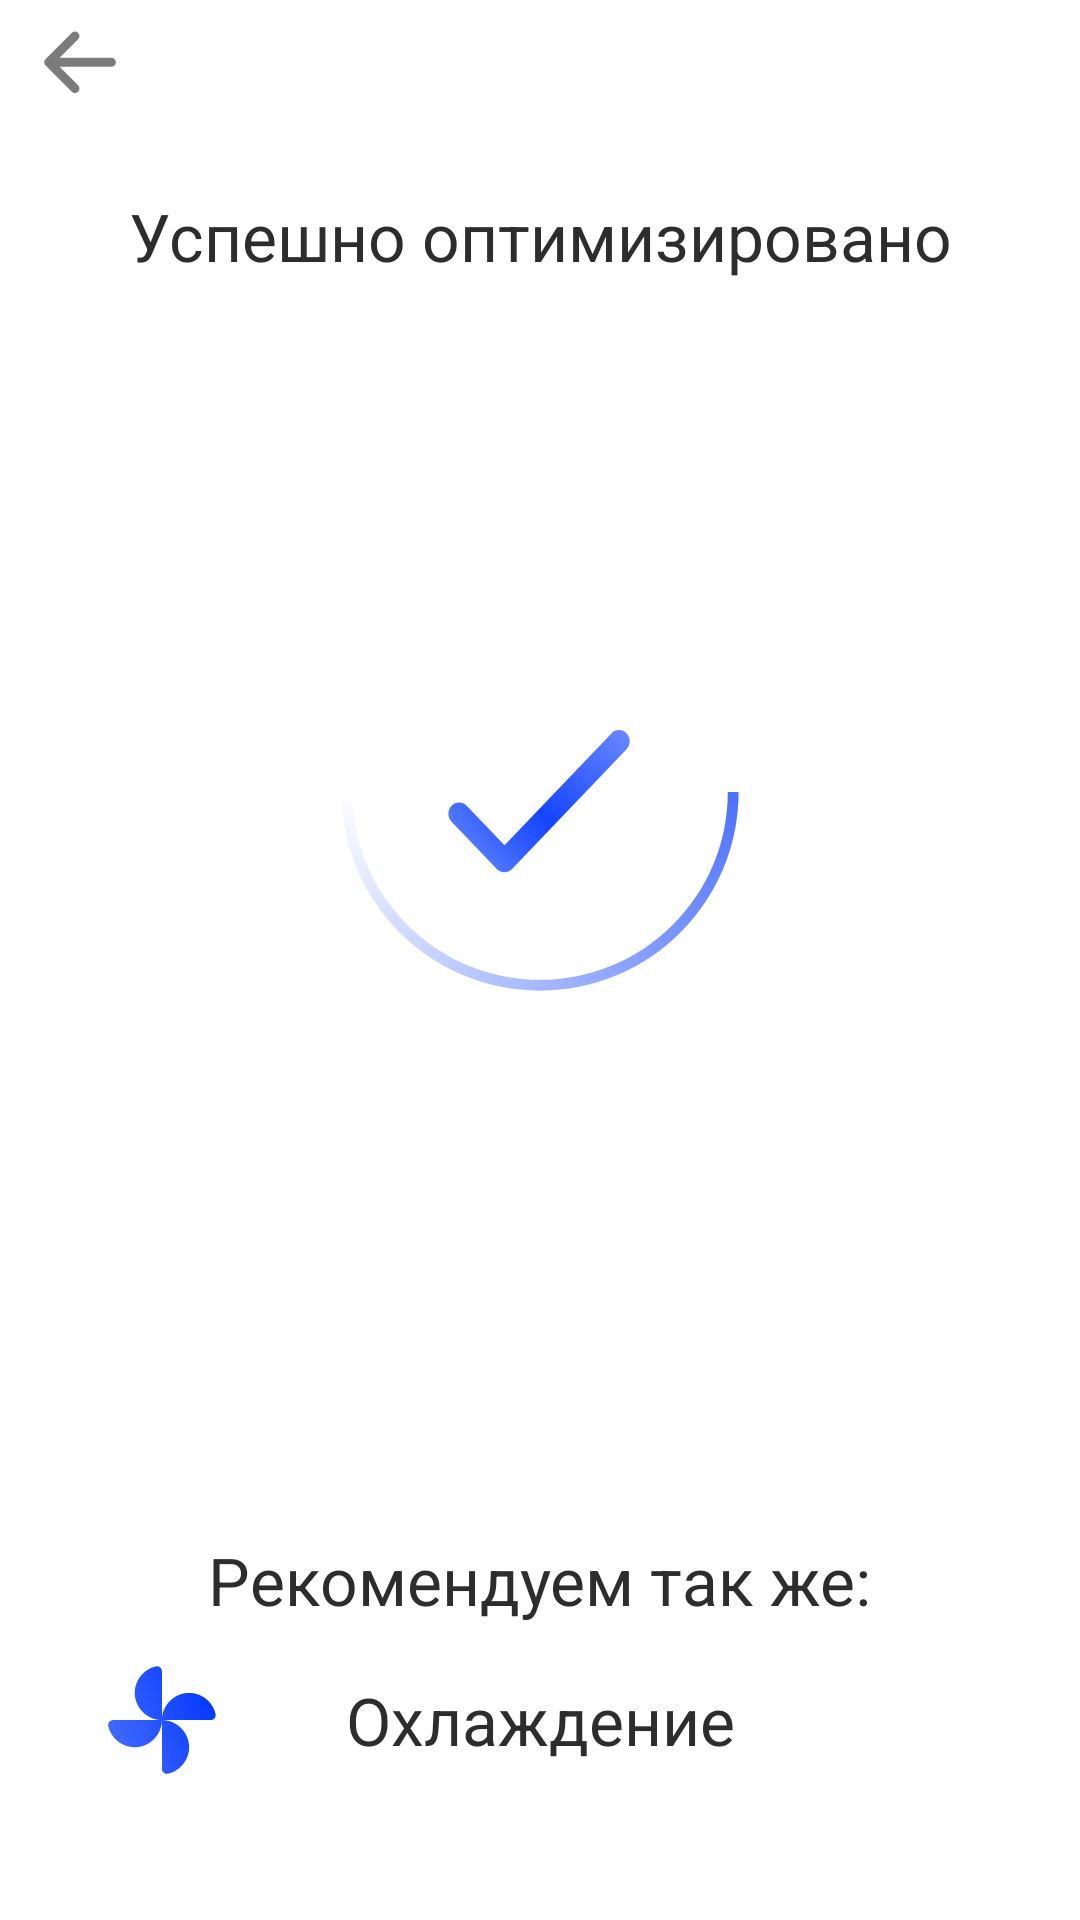

Produce the Android XML layout that renders to this screen, including the resource entries it uses.
<!-- AndroidManifest.xml: application theme Theme.Cleaneral -->
<!-- res/layout/fragment_battery_save_finished.xml -->
<?xml version="1.0" encoding="utf-8"?>
<androidx.constraintlayout.widget.ConstraintLayout xmlns:android="http://schemas.android.com/apk/res/android"
    xmlns:tools="http://schemas.android.com/tools"
    android:layout_width="match_parent"
    android:layout_height="match_parent"
    xmlns:app="http://schemas.android.com/apk/res-auto"
    tools:context=".ui.fragments.FragmentCleanFinished">
    <androidx.constraintlayout.widget.Guideline
        android:layout_width="match_parent"
        android:layout_height="1dp"
        android:orientation="horizontal"
        app:layout_constraintGuide_percent="0.1"
        android:id="@+id/cgl_top_text"
        />
    <androidx.constraintlayout.widget.Guideline
        android:layout_width="match_parent"
        android:layout_height="1dp"
        android:orientation="horizontal"
        app:layout_constraintGuide_percent="0.3"
        android:id="@+id/cgl_circle_view"

        />
    <androidx.constraintlayout.widget.Guideline
        android:layout_width="match_parent"
        android:layout_height="1dp"
        android:orientation="horizontal"
        app:layout_constraintGuide_percent="0.8"
        android:id="@+id/cgl_bottom"

        />
    <androidx.constraintlayout.widget.Guideline
        android:layout_width="match_parent"
        android:layout_height="1dp"
        android:orientation="horizontal"
        app:layout_constraintGuide_percent="0.37"
        android:id="@+id/cgl_circle_view_center"
        />
    <androidx.constraintlayout.widget.Guideline
        android:layout_width="match_parent"
        android:layout_height="1dp"
        android:id="@+id/cgl_start"
        android:orientation="vertical"
        app:layout_constraintGuide_percent="0.04"
        />
    <ImageView
        android:layout_width="wrap_content"
        android:layout_height="wrap_content"
        android:src="@drawable/ic_back"
        android:id="@+id/iv_back"
        app:layout_constraintStart_toEndOf="@+id/cgl_start"
        android:layout_marginTop="10dp"
        app:layout_constraintTop_toTopOf="parent"
        />
    <TextView
        android:layout_width="wrap_content"
        android:layout_height="wrap_content"
        android:textAlignment="center"
        android:id="@+id/tv_closed_apps"
        android:textSize="22sp"
        android:textColor="#2D2D2D"
        app:layout_constraintStart_toStartOf="parent"
        app:layout_constraintEnd_toEndOf="parent"
        app:layout_constraintTop_toBottomOf="@+id/cgl_top_text"
        android:text="@string/optimize_success" />
    <ImageView
        android:layout_width="0dp"
        android:id="@+id/iv_small_circle"
        android:layout_height="0dp"
        app:layout_constraintWidth_percent="0.17"
        app:layout_constraintDimensionRatio="1:1"
        app:layout_constraintStart_toStartOf="parent"
        app:layout_constraintEnd_toEndOf="parent"
        app:layout_constraintTop_toBottomOf="@+id/cgl_circle_view_center"
        android:src="@drawable/ic_finished"
        />
    <ProgressBar
        android:layout_width="0dp"
        app:layout_constraintWidth_percent="0.4"
        app:layout_constraintDimensionRatio="1:1"
        android:layout_height="0dp"
        android:progress="0"
        app:layout_constraintTop_toBottomOf="@+id/cgl_circle_view"
        android:id="@+id/pb_progress"
        app:layout_constraintStart_toStartOf="parent"
        app:layout_constraintEnd_toEndOf="parent"
        android:indeterminateDrawable="@drawable/loading_drawable"
        />
    <TextView
        android:layout_width="wrap_content"
        android:layout_height="wrap_content"
        android:text="@string/recommended_also"
        android:textSize="22sp"
        android:id="@+id/tv_recommend"
        android:textColor="#2D2D2D"
        app:layout_constraintTop_toBottomOf="@+id/cgl_bottom"
        app:layout_constraintStart_toStartOf="parent"
        app:layout_constraintEnd_toEndOf="parent"
        />
    <androidx.constraintlayout.widget.ConstraintLayout
        android:layout_width="match_parent"
        android:id="@+id/cl_cool"
        app:layout_constraintTop_toBottomOf="@+id/tv_recommend"
        app:layout_constraintHeight_percent="0.1"
        android:layout_height="0dp">


        <TextView
            android:layout_width="wrap_content"
            android:layout_height="wrap_content"
            android:text="@string/cool"
            android:id="@+id/tv_cool"
            android:textSize="22sp"
            app:layout_constraintTop_toTopOf="parent"
            app:layout_constraintBottom_toBottomOf="parent"
            android:textColor="#2D2D2D"
            app:layout_constraintStart_toStartOf="parent"
            app:layout_constraintEnd_toEndOf="parent"
            />
        <androidx.constraintlayout.widget.Guideline
            android:layout_width="match_parent"
            android:layout_height="1dp"
            android:orientation="vertical"
            app:layout_constraintGuide_percent="0.1"
            android:id="@+id/cgl_bottom_image"

            />
        <ImageView
            android:layout_width="wrap_content"
            android:layout_height="wrap_content"
            app:layout_constraintTop_toTopOf="parent"
            app:layout_constraintBottom_toBottomOf="parent"
            app:layout_constraintStart_toEndOf="@+id/cgl_bottom_image"
            android:id="@+id/iv_cool"
            android:src="@drawable/ic_cool_recommend"
            />
    </androidx.constraintlayout.widget.ConstraintLayout>
</androidx.constraintlayout.widget.ConstraintLayout>
<!-- resources referenced by this layout -->
<resources>
  <!-- drawable ic_back (drawable) -->
  <vector xmlns:android="http://schemas.android.com/apk/res/android"
      android:width="25dp"
      android:height="22dp"
      android:viewportWidth="25"
      android:viewportHeight="22">
    <path
        android:pathData="M22.805,10.7566H13.4213H1.8906M1.8906,10.7566L10.6472,2M1.8906,10.7566L10.6472,19.5132"
        android:strokeLineJoin="round"
        android:strokeWidth="3"
        android:fillColor="#00000000"
        android:strokeColor="#7B7B7B"
        android:strokeLineCap="round"/>
  </vector>
  <!-- drawable ic_finished (drawable) -->
  <vector xmlns:android="http://schemas.android.com/apk/res/android"
      xmlns:aapt="http://schemas.android.com/aapt"
      android:width="66dp"
      android:height="52dp"
      android:viewportWidth="66"
      android:viewportHeight="52">
    <path
        android:pathData="M20.2662,41.6631L6.7037,27.3715C5.1925,25.779 2.7899,25.779 1.2787,27.3715C-0.2325,28.964 -0.2325,31.4956 1.2787,33.0881L17.515,50.1973C19.0262,51.7898 21.4675,51.7898 22.9787,50.1973L64.0537,6.9548C65.5649,5.3623 65.5649,2.8306 64.0537,1.2381C62.5424,-0.3544 60.14,-0.3544 58.6287,1.2381L20.2662,41.6631Z">
      <aapt:attr name="android:fillColor">
        <gradient 
            android:gradientRadius="139.172"
            android:centerX="80.9304"
            android:centerY="-19.8796"
            android:type="radial">
          <item android:offset="0" android:color="#FF9CB0FF"/>
          <item android:offset="0.494792" android:color="#F90F41FF"/>
          <item android:offset="0.578125" android:color="#E00F41FF"/>
          <item android:offset="1" android:color="#FFB8D4FF"/>
        </gradient>
      </aapt:attr>
    </path>
  </vector>
  <!-- drawable loading_drawable (drawable) -->
  <?xml version="1.0" encoding="utf-8"?>
  <rotate
      xmlns:android="http://schemas.android.com/apk/res/android"
      android:fromDegrees="0"
      android:pivotX="50%"
      android:pivotY="50%"
      android:toDegrees="1080.0">
      <shape android:innerRadiusRatio="2.3"
          android:shape="ring"
          android:thicknessRatio="40"
          android:useLevel="false">
          <gradient android:centerColor="#00000000"
              android:endColor="#00000000"
  
              android:startColor="#d92C57FF"
              android:type="sweep"/>
      </shape>
  </rotate>
  <string name="cool">Охлаждение</string>
  <string name="optimize_success">Успешно оптимизировано</string>
  <string name="recommended_also">Рекомендуем так же:</string>
  <style name="Theme.Cleaneral" parent="Theme.MaterialComponents.Light.NoActionBar">
          
          <item name="colorPrimary">@color/purple_500</item>
          <item name="colorPrimaryVariant">@color/purple_700</item>
          <item name="colorOnPrimary">@color/white</item>
          
          <item name="colorSecondary">@color/teal_200</item>
          <item name="colorSecondaryVariant">@color/teal_700</item>
          <item name="colorOnSecondary">@color/black</item>
          
          <item name="android:statusBarColor" tools:targetApi="l">?attr/colorPrimaryVariant</item>
          
      </style>
  <color name="purple_500">#FF6200EE</color>
  <color name="purple_700">#fff</color>
  <color name="white">#FFFFFFFF</color>
  <color name="teal_200">#5E81FF</color>
  <color name="teal_700">#FF018786</color>
  <color name="black">#FF000000</color>
</resources>
